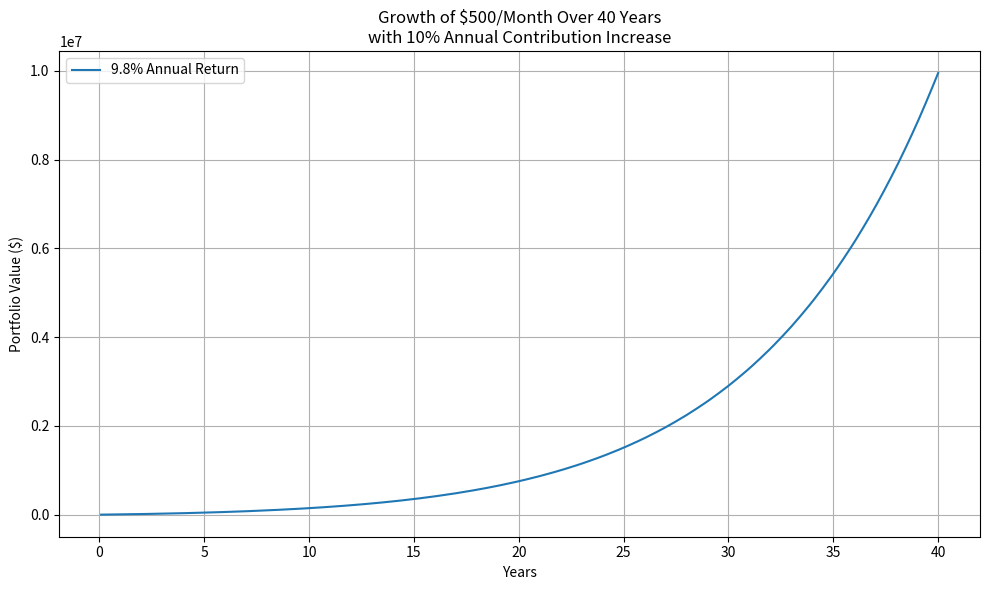

This chart was generated by the following Python code:

# 📈 Compounding Calculator with Contribution Growth and Output Table

import matplotlib.pyplot as plt
import numpy as np
import pandas as pd

# 🔧 User Inputs
monthly_contribution = 500        # Initial monthly contribution
years = 40                        # Investment duration in years
annual_rate = 0.098               # Annual return (e.g., 9.8%)
contribution_increase = 0.10      # Annual increase in contributions (e.g., 10%)

# 🧮 Calculations
months = years * 12
monthly_rate = (1 + annual_rate)**(1/12) - 1
balances = []
contributions = []
balance = 0
total_contributed = 0
contribution = monthly_contribution

for month in range(months):
    if month > 0 and month % 12 == 0:
        contribution *= (1 + contribution_increase)
    balance = balance * (1 + monthly_rate) + contribution
    total_contributed += contribution
    balances.append(balance)
    contributions.append(total_contributed)

# 📆 Yearly Summary Table
years_range = np.arange(1, months + 1) / 12
df = pd.DataFrame({
    'Year': years_range,
    'Total Contributions': contributions,
    'Portfolio Value': balances
})

# Only show full years
df = df[df['Year'] % 1 == 0]
df['Growth (%)'] = 100 * (df['Portfolio Value'] - df['Total Contributions']) / df['Total Contributions']
df = df[['Year', 'Total Contributions', 'Portfolio Value', 'Growth (%)']]
df = df.round(2)

# 📈 Plotting
plt.figure(figsize=(10, 6))
plt.plot(years_range, balances, label=f'{annual_rate*100:.1f}% Annual Return')
plt.title(f'Growth of ${monthly_contribution}/Month Over {years} Years\n'
          f'with {contribution_increase*100:.0f}% Annual Contribution Increase')
plt.xlabel('Years')
plt.ylabel('Portfolio Value ($)')
plt.grid(True)
plt.legend()
plt.tight_layout()
plt.show()

# 📋 Display the summary table
df
